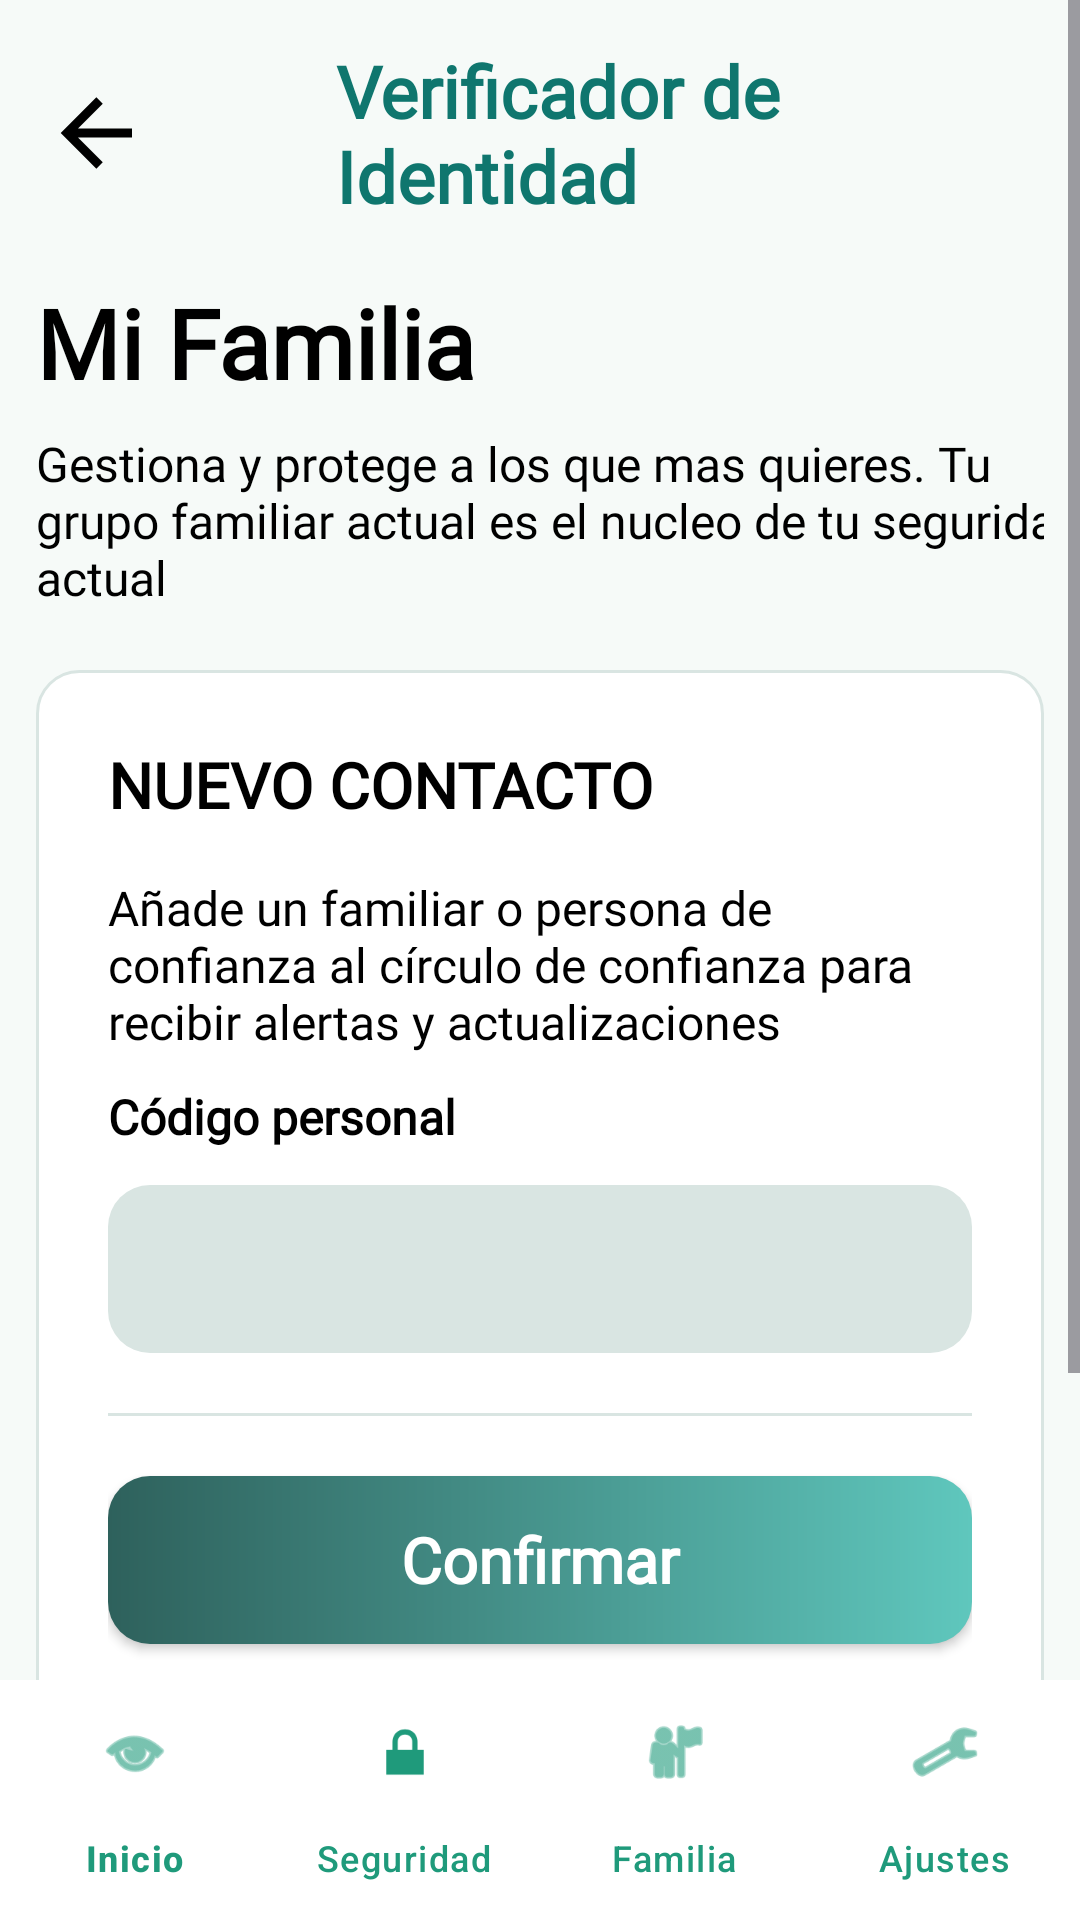

Layout XML and referenced resources for this Android screen:
<!-- AndroidManifest.xml: application theme Theme.Guardianmobile -->
<!-- res/layout/activity_family_circle_add_contact.xml -->
<?xml version="1.0" encoding="utf-8"?>
<LinearLayout xmlns:android="http://schemas.android.com/apk/res/android"
    xmlns:app="http://schemas.android.com/apk/res-auto"
    android:layout_width="match_parent"
    android:layout_height="match_parent"
    android:background="@color/new_manto_background"
    android:orientation="vertical">

    <ScrollView
        android:layout_width="match_parent"
        android:layout_height="0dp"
        android:layout_weight="1"
        android:fillViewport="true">

        <LinearLayout
            android:layout_width="match_parent"
            android:layout_height="wrap_content"
            android:orientation="vertical"
            android:paddingStart="12dp"
            android:paddingTop="14dp"
            android:paddingEnd="12dp"
            android:paddingBottom="20dp">

            
            <LinearLayout
                android:layout_width="match_parent"
                android:layout_height="wrap_content"
                android:gravity="center_vertical"
                android:orientation="horizontal">

                <ImageButton
                    android:id="@+id/btnBackFamilyCircle"
                    android:layout_width="40dp"
                    android:layout_height="40dp"
                    android:background="@android:color/transparent"
                    android:contentDescription="Volver"
                    android:padding="8dp"
                    android:src="@drawable/mdi_arrow_back" />

                <TextView
                    android:layout_width="wrap_content"
                    android:layout_height="wrap_content"
                    android:layout_marginStart="60dp"
                    android:fontFamily="@font/manrope_regular"
                    android:text="Verificador de Identidad"
                    android:textColor="#0F766E"
                    android:textSize="24sp"
                    android:textStyle="bold" />

                <Space
                    android:layout_width="40dp"
                    android:layout_height="40dp" />
            </LinearLayout>

            
            <TextView
                android:layout_width="match_parent"
                android:layout_height="wrap_content"
                android:layout_marginTop="18dp"
                android:fontFamily="@font/manrope_regular"
                android:text="Mi Familia"
                android:textColor="#000000"
                android:textSize="32sp"
                android:textStyle="bold" />

            
            <TextView
                android:layout_width="353dp"
                android:layout_height="wrap_content"
                android:layout_marginTop="8dp"
                android:fontFamily="@font/manrope_regular"
                android:text="Gestiona y protege a los que mas quieres. Tu grupo familiar actual es el nucleo de tu seguridad actual"
                android:textColor="#000000"
                android:textSize="16sp" />

            
            <LinearLayout
                android:layout_width="match_parent"
                android:layout_height="wrap_content"
                android:layout_marginTop="20dp"
                android:layout_marginBottom="40dp"
                android:background="@drawable/bg_card_nuevo_contacto"
                android:orientation="vertical"
                android:padding="24dp">

                <TextView
                    android:layout_width="match_parent"
                    android:layout_height="wrap_content"
                    android:fontFamily="@font/manrope_regular"
                    android:text="NUEVO CONTACTO"
                    android:textColor="@color/black"
                    android:textSize="21sp"
                    android:textStyle="bold" />

                <TextView
                    android:id="@+id/tvFamilyMembersValue"
                    android:layout_width="match_parent"
                    android:layout_height="wrap_content"
                    android:layout_marginTop="16dp"
                    android:fontFamily="@font/manrope_regular"
                    android:text="Añade un familiar o persona de confianza al círculo de confianza para recibir alertas y actualizaciones"
                    android:textColor="@color/black"
                    android:textSize="16sp" />

                <TextView
                    android:layout_width="match_parent"
                    android:layout_height="wrap_content"
                    android:layout_marginTop="10dp"
                    android:fontFamily="@font/manrope_regular"
                    android:text="Código personal"
                    android:textColor="@color/black"
                    android:textSize="16sp"
                    android:textStyle="bold" />

                <EditText
                    android:layout_width="match_parent"
                    android:layout_height="56dp"
                    android:layout_marginTop="12dp"
                    android:background="@drawable/bg_input_codigo_nuevo_contacto"
                    android:inputType="text"
                    android:paddingStart="16dp"
                    android:paddingEnd="16dp"
                    android:textColor="#0F766E"
                    android:textColorHint="#7A8B87" />

                <View
                    android:layout_width="match_parent"
                    android:layout_height="1dp"
                    android:layout_marginTop="20dp"
                    android:layout_marginBottom="20dp"
                    android:background="#D9E5E2" />

                <androidx.appcompat.widget.AppCompatButton
                    android:id="@+id/btnLogin"
                    android:layout_width="match_parent"
                    android:layout_height="56dp"
                    android:background="@drawable/bg_iniciar_sesion_rounded"
                    android:fontFamily="@font/manrope_regular"
                    android:text="Confirmar"
                    android:textAllCaps="false"
                    android:textColor="#FFFFFF"
                    android:textSize="21sp"
                    android:textStyle="bold" />

                <TextView
                    android:layout_width="match_parent"
                    android:layout_height="wrap_content"
                    android:layout_marginTop="25dp"
                    android:fontFamily="@font/manrope_regular"
                    android:gravity="center"
                    android:text="Cancelar"
                    android:textColor="#006B64"
                    android:textSize="21sp"
                    android:textStyle="bold" />

            </LinearLayout>

        </LinearLayout>

    </ScrollView>

    <com.google.android.material.bottomnavigation.BottomNavigationView
        android:id="@+id/bottomNavFamily"
        android:layout_width="match_parent"
        android:layout_height="wrap_content"
        android:background="@android:color/white"
        app:itemIconTint="@color/manto_green"
        app:itemTextColor="@color/manto_green"
        app:labelVisibilityMode="labeled"
        app:menu="@menu/menu_host_bottom_nav" />

</LinearLayout>
<!-- resources referenced by this layout -->
<resources>
  <color name="black">#FF000000</color>
  <color name="manto_green">#1F9A7B</color>
  <color name="new_manto_background">#F6FAF8</color>
  <!-- drawable bg_card_nuevo_contacto (drawable) -->
  <?xml version="1.0" encoding="utf-8"?>
  <shape xmlns:android="http://schemas.android.com/apk/res/android"
      android:shape="rectangle">
      <solid android:color="#FFFFFF" />
      <corners android:radius="14dp" />
      <stroke
          android:width="1dp"
          android:color="#D9E5E2" />
  </shape>
  <!-- drawable bg_iniciar_sesion_rounded (drawable) -->
  <?xml version="1.0" encoding="utf-8"?>
  <shape xmlns:android="http://schemas.android.com/apk/res/android">
      <gradient
          android:startColor="#2E615C"
          android:endColor="#5FC7BD"
          android:angle="0"/>
      <corners android:radius="14dp"/>
  </shape>
  <!-- drawable bg_input_codigo_nuevo_contacto (drawable) -->
  <?xml version="1.0" encoding="utf-8"?>
  <shape xmlns:android="http://schemas.android.com/apk/res/android"
      android:shape="rectangle">
      <solid android:color="#D9E5E2" />
      <corners android:radius="14dp" />
  </shape>
  <!-- drawable mdi_arrow_back (drawable) -->
  <vector xmlns:android="http://schemas.android.com/apk/res/android"
      android:width="36dp"
      android:height="36dp"
      android:viewportWidth="36"
      android:viewportHeight="36">
    <path
        android:pathData="M30,16.5V19.5H12L20.25,27.75L18.12,29.88L6.24,18L18.12,6.12L20.25,8.25L12,16.5H30Z"
        android:fillColor="#000000"/>
  </vector>
  <style name="Theme.Guardianmobile" parent="Base.Theme.Guardianmobile" />
  <style name="Base.Theme.Guardianmobile" parent="Theme.Material3.DayNight.NoActionBar">
          <item name="colorPrimary">#2E615C</item>
      </style>
</resources>
